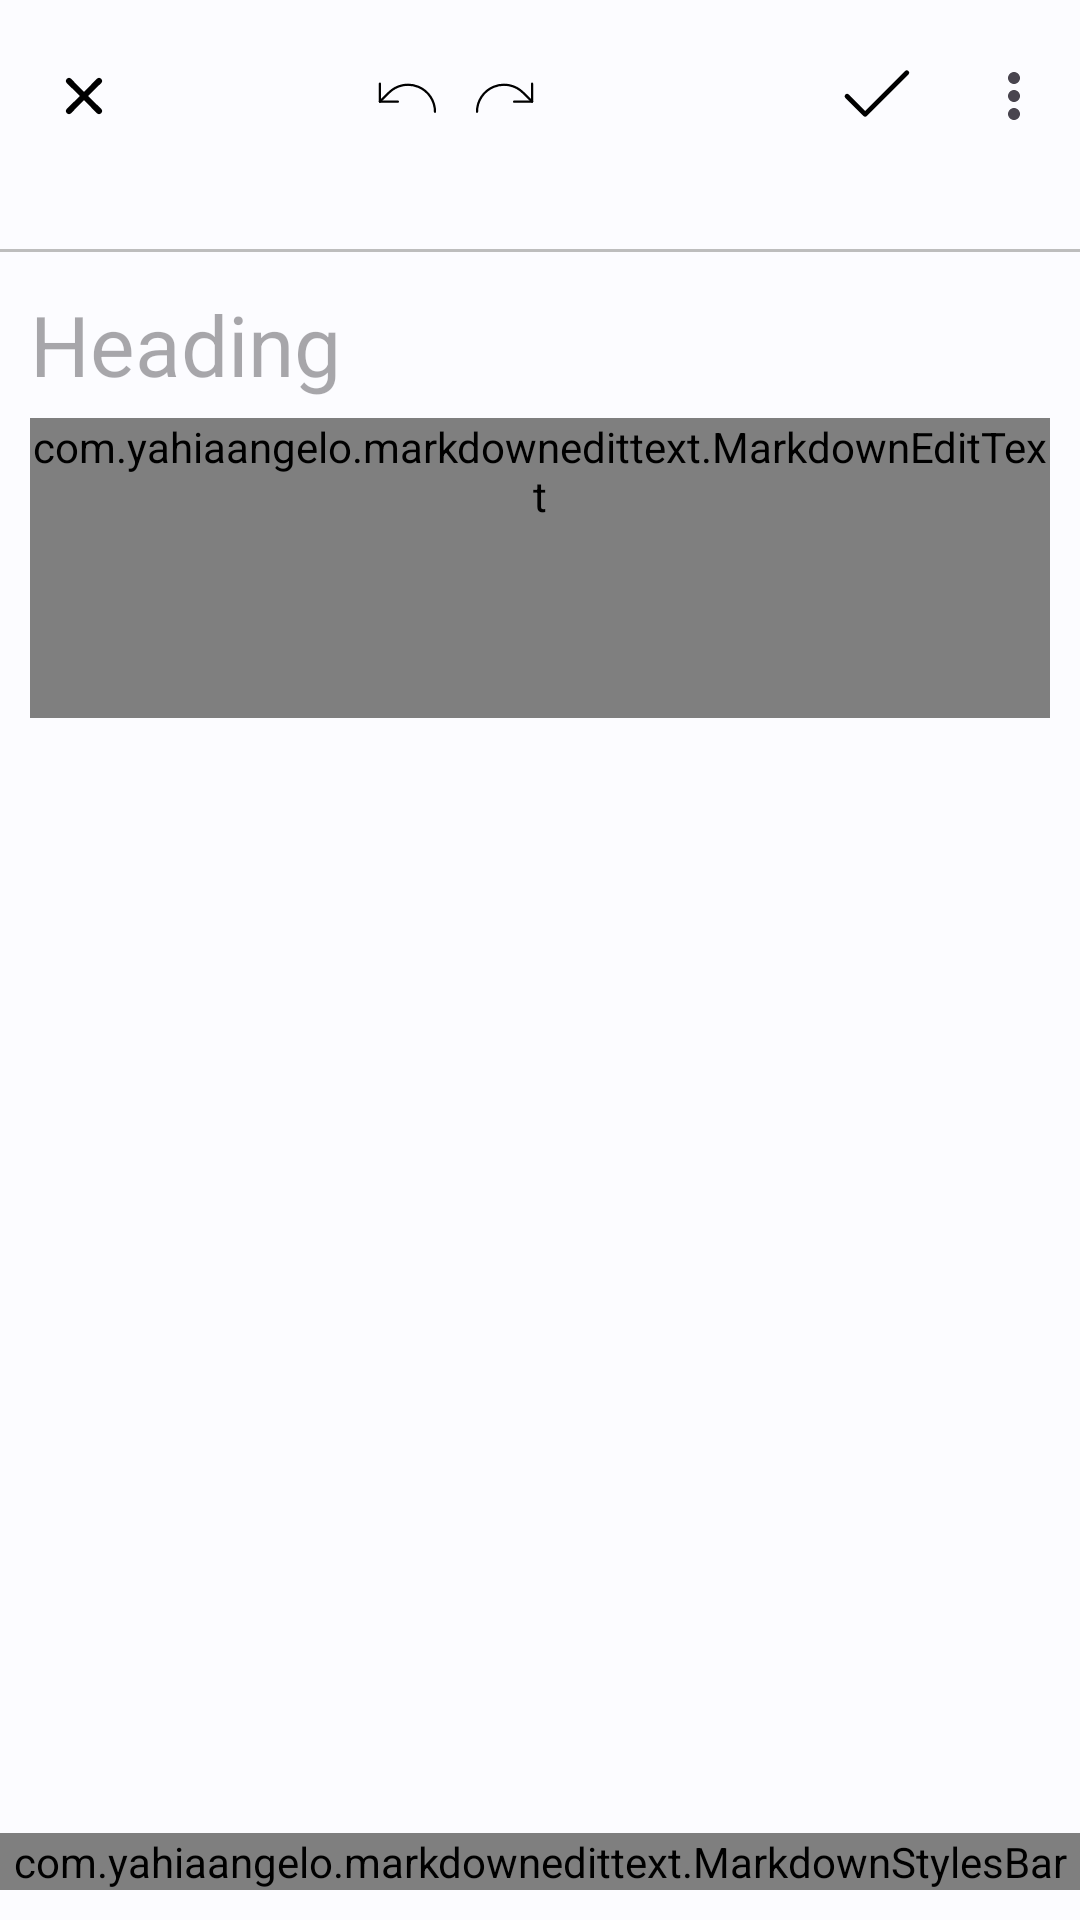

Layout XML and referenced resources for this Android screen:
<!-- AndroidManifest.xml: application theme Theme.Joter -->
<!-- res/layout/activity_create_note.xml -->
<?xml version="1.0" encoding="utf-8"?>
<androidx.constraintlayout.widget.ConstraintLayout xmlns:android="http://schemas.android.com/apk/res/android"
    xmlns:app="http://schemas.android.com/apk/res-auto"
    xmlns:tools="http://schemas.android.com/tools"
    android:layout_width="match_parent"
    android:layout_height="match_parent"
    tools:context=".ui.CreateNoteActivity">

    <androidx.appcompat.widget.Toolbar
        android:id="@+id/create_note_toolbar"
        android:layout_width="match_parent"
        android:layout_height="wrap_content"
        app:layout_constraintEnd_toEndOf="parent"
        app:layout_constraintStart_toStartOf="parent"
        app:layout_constraintTop_toTopOf="parent"
        app:menu="@menu/create_note_menu">

        <LinearLayout
            android:layout_width="match_parent"
            android:layout_height="wrap_content">

            <ImageButton
                android:id="@+id/action_cancel"
                android:layout_width="wrap_content"
                android:layout_height="wrap_content"
                android:background="#00FFFFFF"

                android:src="@drawable/ic_cancel" />

            <LinearLayout
                android:layout_width="match_parent"
                android:layout_height="wrap_content"
                android:gravity="center">

                <ImageButton
                    android:id="@+id/action_undo"
                    android:layout_width="wrap_content"
                    android:layout_height="wrap_content"
                    android:layout_marginHorizontal="4dp"
                    android:background="#00FFFFFF"
                    android:src="@drawable/arrow_arc_left" />

                <ImageButton
                    android:id="@+id/action_redo"
                    android:layout_width="wrap_content"
                    android:layout_height="wrap_content"
                    android:layout_marginHorizontal="4dp"
                    android:background="#00FFFFFF"
                    android:src="@drawable/arrow_arc_right" />

            </LinearLayout>

        </LinearLayout>

    </androidx.appcompat.widget.Toolbar>

    <LinearLayout
        android:id="@+id/time_date_layout"
        android:layout_width="match_parent"
        android:layout_height="wrap_content"
        android:layout_marginHorizontal="10dp"
        android:orientation="horizontal"
        app:layout_constraintTop_toBottomOf="@id/create_note_toolbar">

        <TextView
            android:id="@+id/date_text_view"
            android:layout_width="wrap_content"
            android:layout_height="wrap_content" />


    </LinearLayout>

    <View
        android:id="@+id/vertical_divider"
        android:layout_width="match_parent"
        android:layout_height="1dp"
        android:background="#BDBDBD"
        app:layout_constraintTop_toBottomOf="@id/time_date_layout" />

    <ScrollView
        android:layout_width="match_parent"
        android:layout_height="0dp"
        android:layout_marginHorizontal="10dp"
        android:minHeight="300sp"
        app:layout_constraintBottom_toTopOf="@id/style_bar_layout"
        app:layout_constraintEnd_toEndOf="parent"
        app:layout_constraintStart_toStartOf="parent"
        app:layout_constraintTop_toBottomOf="@id/vertical_divider">

        <LinearLayout
            android:layout_width="match_parent"
            android:layout_height="wrap_content"
            android:orientation="vertical">

            <com.google.android.material.textfield.TextInputEditText
                android:id="@+id/title_text_input"
                android:layout_width="match_parent"
                android:layout_height="wrap_content"
                android:layout_marginTop="12dp"
                android:background="#00FFFFFF"
                android:hint="@string/heading"
                android:maxLines="3"
                android:textSize="28sp" />

            <com.yahiaangelo.markdownedittext.MarkdownEditText
                android:id="@+id/note_content_input"
                android:layout_width="match_parent"
                android:layout_height="wrap_content"
                android:layout_marginTop="6dp"
                android:background="#00FFFFFF"
                android:gravity="top"
                android:hint="@string/note"
                android:minHeight="100dp"
                android:textSize="18sp" />


        </LinearLayout>


    </ScrollView>

    
    
    
    
    


        <LinearLayout
            android:id="@+id/style_bar_layout"
            android:layout_width="match_parent"
            android:layout_height="wrap_content"
            android:layout_gravity="center"
            android:background="?attr/backgroundLayoutColor"
            android:gravity="center"
            android:orientation="horizontal"
            android:paddingBottom="10dp"
            android:paddingTop="8dp"
            app:layout_constraintBottom_toBottomOf="parent"
            app:layout_constraintEnd_toEndOf="parent"
            app:layout_constraintStart_toStartOf="parent">


            <com.yahiaangelo.markdownedittext.MarkdownStylesBar
                android:id="@+id/style_bar"
                android:gravity="center"
                android:layout_width="match_parent"
                android:layout_height="wrap_content">




































            </com.yahiaangelo.markdownedittext.MarkdownStylesBar>

        </LinearLayout>



</androidx.constraintlayout.widget.ConstraintLayout>
<!-- resources referenced by this layout -->
<resources>
  <!-- drawable arrow_arc_left (drawable) -->
  <vector android:height="24dp" android:viewportHeight="256"
      android:viewportWidth="256" android:width="24dp" xmlns:android="http://schemas.android.com/apk/res/android">
      <path android:fillColor="#00000000"
          android:pathData="M92.12,148.12l-64,0l0,-64"
          android:strokeColor="?attr/iconColor" android:strokeLineCap="round"
          android:strokeLineJoin="round" android:strokeWidth="8"/>
      <path android:fillColor="#00000000"
          android:pathData="M224,184A96,96 0,0 0,60.12 116.12l-32,32"
          android:strokeColor="?attr/iconColor" android:strokeLineCap="round"
          android:strokeLineJoin="round" android:strokeWidth="8"/>
  </vector>
  <!-- drawable arrow_arc_right (drawable) -->
  <vector android:height="24dp" android:viewportHeight="256"
      android:viewportWidth="256" android:width="24dp" xmlns:android="http://schemas.android.com/apk/res/android">
      <path android:fillColor="#00000000"
          android:pathData="M163.88,148.12l64,0l0,-64"
          android:strokeColor="?attr/iconColor" android:strokeLineCap="round"
          android:strokeLineJoin="round" android:strokeWidth="8"/>
      <path android:fillColor="#00000000"
          android:pathData="M32,184a96,96 0,0 1,163.88 -67.88l32,32"
          android:strokeColor="?attr/iconColor" android:strokeLineCap="round"
          android:strokeLineJoin="round" android:strokeWidth="8"/>
  </vector>
  <!-- drawable ic_cancel (drawable) -->
  <vector xmlns:android="http://schemas.android.com/apk/res/android"
      android:width="24dp"
      android:height="24dp"
      android:viewportWidth="24"
      android:viewportHeight="24">
    <path
        android:fillColor="?attr/iconColor"
        android:pathData="M13.41,12l4.3,-4.29a1,1 0,1 0,-1.42 -1.42L12,10.59 7.71,6.29A1,1 0,0 0,6.29 7.71L10.59,12l-4.3,4.29a1,1 0,0 0,0 1.42,1 1,0 0,0 1.42,0L12,13.41l4.29,4.3a1,1 0,0 0,1.42 0,1 1,0 0,0 0,-1.42Z"/>
  </vector>
  <string name="heading">Heading</string>
  <string name="note">Note</string>
  <color name="md_theme_light_primary">#00658F</color>
  <color name="md_theme_light_onPrimary">#FFFFFF</color>
  <color name="md_theme_light_primaryContainer">#C8E6FF</color>
  <color name="md_theme_light_onPrimaryContainer">#001E2E</color>
  <color name="md_theme_light_secondary">#00658F</color>
  <color name="md_theme_light_onSecondary">#FFFFFF</color>
  <color name="md_theme_light_secondaryContainer">#C8E6FF</color>
  <color name="md_theme_light_onSecondaryContainer">#001E2E</color>
  <color name="md_theme_light_tertiary">#006590</color>
  <color name="md_theme_light_onTertiary">#FFFFFF</color>
  <color name="md_theme_light_tertiaryContainer">#C8E6FF</color>
  <color name="md_theme_light_onTertiaryContainer">#001E2F</color>
  <color name="md_theme_light_error">#BA1A1A</color>
  <color name="md_theme_light_errorContainer">#FFDAD6</color>
  <color name="md_theme_light_onError">#FFFFFF</color>
  <color name="md_theme_light_onErrorContainer">#410002</color>
  <color name="md_theme_light_background">#FCFCFF</color>
  <color name="md_theme_light_onBackground">#191C1E</color>
  <color name="md_theme_light_surface">#FCFCFF</color>
  <color name="md_theme_light_onSurface">#191C1E</color>
  <color name="md_theme_light_surfaceVariant">#DDE3EA</color>
  <color name="md_theme_light_onSurfaceVariant">#41484D</color>
  <color name="md_theme_light_outline">#71787E</color>
  <color name="md_theme_light_inverseOnSurface">#F0F0F3</color>
  <color name="md_theme_light_inverseSurface">#2E3133</color>
  <color name="md_theme_light_inversePrimary">#87CEFF</color>
  <color name="black">#000000</color>
</resources>
